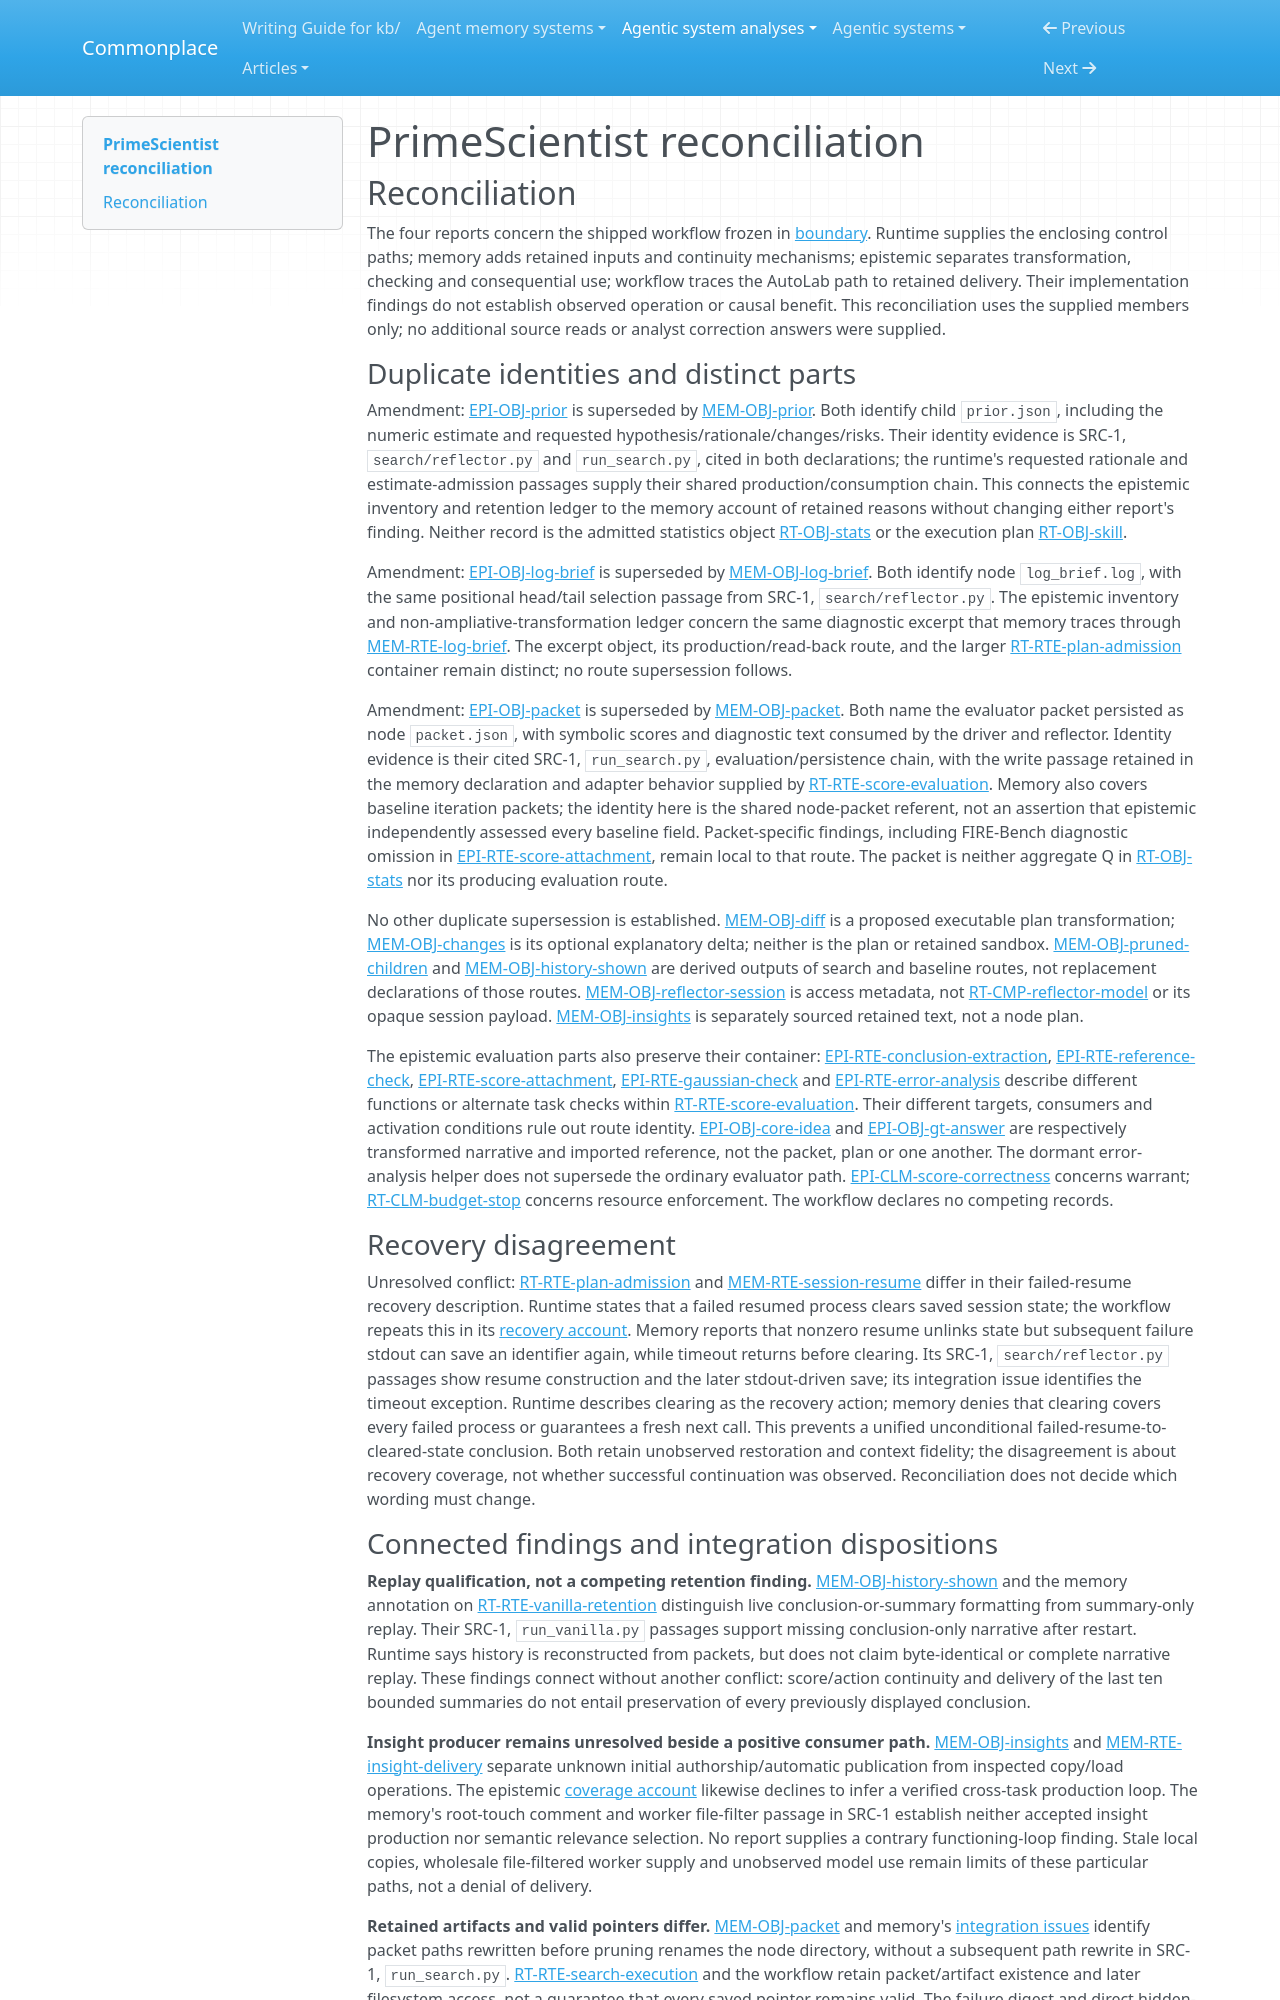

repository: zby/commonplace · page: agentic-system-analyses/retained/primescientist/reconciliation/index.html · generator: mkdocs

---
type: agentic-system-analyses/types/agentic-system-reconciliation-report.md
description: "Reconciliation of PrimeScientist analyst records at commit 29971beac6f4f4b41309b1326762e1b83ceece98."
run-id: AAS-2026-10-14-primescientist-f880686cf98a-01
reviewed-boundary: "29971beac6f4f4b41309b1326762e1b83ceece98"
---

# PrimeScientist reconciliation

## Reconciliation

The four reports concern the shipped workflow frozen in [boundary](boundary.md#boundary-and-evidence). Runtime supplies the enclosing control paths; memory adds retained inputs and continuity mechanisms; epistemic separates transformation, checking and consequential use; workflow traces the AutoLab path to retained delivery. Their implementation findings do not establish observed operation or causal benefit. This reconciliation uses the supplied members only; no additional source reads or analyst correction answers were supplied.

### Duplicate identities and distinct parts

Amendment: [EPI-OBJ-prior](epistemic.md#epi-obj-prior) is superseded by [MEM-OBJ-prior](memory.md#mem-obj-prior). Both identify child `prior.json`, including the numeric estimate and requested hypothesis/rationale/changes/risks. Their identity evidence is SRC-1, `search/reflector.py` and `run_search.py`, cited in both declarations; the runtime's requested rationale and estimate-admission passages supply their shared production/consumption chain. This connects the epistemic inventory and retention ledger to the memory account of retained reasons without changing either report's finding. Neither record is the admitted statistics object [RT-OBJ-stats](runtime.md#rt-obj-stats) or the execution plan [RT-OBJ-skill](runtime.md#rt-obj-skill).

Amendment: [EPI-OBJ-log-brief](epistemic.md#epi-obj-log-brief) is superseded by [MEM-OBJ-log-brief](memory.md#mem-obj-log-brief). Both identify node `log_brief.log`, with the same positional head/tail selection passage from SRC-1, `search/reflector.py`. The epistemic inventory and non-ampliative-transformation ledger concern the same diagnostic excerpt that memory traces through [MEM-RTE-log-brief](memory.md#mem-rte-log-brief). The excerpt object, its production/read-back route, and the larger [RT-RTE-plan-admission](runtime.md#rt-rte-plan-admission) container remain distinct; no route supersession follows.

Amendment: [EPI-OBJ-packet](epistemic.md#epi-obj-packet) is superseded by [MEM-OBJ-packet](memory.md#mem-obj-packet). Both name the evaluator packet persisted as node `packet.json`, with symbolic scores and diagnostic text consumed by the driver and reflector. Identity evidence is their cited SRC-1, `run_search.py`, evaluation/persistence chain, with the write passage retained in the memory declaration and adapter behavior supplied by [RT-RTE-score-evaluation](runtime.md#rt-rte-score-evaluation). Memory also covers baseline iteration packets; the identity here is the shared node-packet referent, not an assertion that epistemic independently assessed every baseline field. Packet-specific findings, including FIRE-Bench diagnostic omission in [EPI-RTE-score-attachment](epistemic.md#epi-rte-score-attachment), remain local to that route. The packet is neither aggregate Q in [RT-OBJ-stats](runtime.md#rt-obj-stats) nor its producing evaluation route.

No other duplicate supersession is established. [MEM-OBJ-diff](memory.md#mem-obj-diff) is a proposed executable plan transformation; [MEM-OBJ-changes](memory.md#mem-obj-changes) is its optional explanatory delta; neither is the plan or retained sandbox. [MEM-OBJ-pruned-children](memory.md#mem-obj-pruned-children) and [MEM-OBJ-history-shown](memory.md#mem-obj-history-shown) are derived outputs of search and baseline routes, not replacement declarations of those routes. [MEM-OBJ-reflector-session](memory.md#mem-obj-reflector-session) is access metadata, not [RT-CMP-reflector-model](runtime.md#rt-cmp-reflector-model) or its opaque session payload. [MEM-OBJ-insights](memory.md#mem-obj-insights) is separately sourced retained text, not a node plan.

The epistemic evaluation parts also preserve their container: [EPI-RTE-conclusion-extraction](epistemic.md#epi-rte-conclusion-extraction), [EPI-RTE-reference-check](epistemic.md#epi-rte-reference-check), [EPI-RTE-score-attachment](epistemic.md#epi-rte-score-attachment), [EPI-RTE-gaussian-check](epistemic.md#epi-rte-gaussian-check) and [EPI-RTE-error-analysis](epistemic.md#epi-rte-error-analysis) describe different functions or alternate task checks within [RT-RTE-score-evaluation](runtime.md#rt-rte-score-evaluation). Their different targets, consumers and activation conditions rule out route identity. [EPI-OBJ-core-idea](epistemic.md#epi-obj-core-idea) and [EPI-OBJ-gt-answer](epistemic.md#epi-obj-gt-answer) are respectively transformed narrative and imported reference, not the packet, plan or one another. The dormant error-analysis helper does not supersede the ordinary evaluator path. [EPI-CLM-score-correctness](epistemic.md#epi-clm-score-correctness) concerns warrant; [RT-CLM-budget-stop](runtime.md#rt-clm-budget-stop) concerns resource enforcement. The workflow declares no competing records.

### Recovery disagreement

Unresolved conflict: [RT-RTE-plan-admission](runtime.md#rt-rte-plan-admission) and [MEM-RTE-session-resume](memory.md#mem-rte-session-resume) differ in their failed-resume recovery description. Runtime states that a failed resumed process clears saved session state; the workflow repeats this in its [recovery account](workflow.md#failure-rejection-and-recovery). Memory reports that nonzero resume unlinks state but subsequent failure stdout can save an identifier again, while timeout returns before clearing. Its SRC-1, `search/reflector.py` passages show resume construction and the later stdout-driven save; its integration issue identifies the timeout exception. Runtime describes clearing as the recovery action; memory denies that clearing covers every failed process or guarantees a fresh next call. This prevents a unified unconditional failed-resume-to-cleared-state conclusion. Both retain unobserved restoration and context fidelity; the disagreement is about recovery coverage, not whether successful continuation was observed. Reconciliation does not decide which wording must change.
